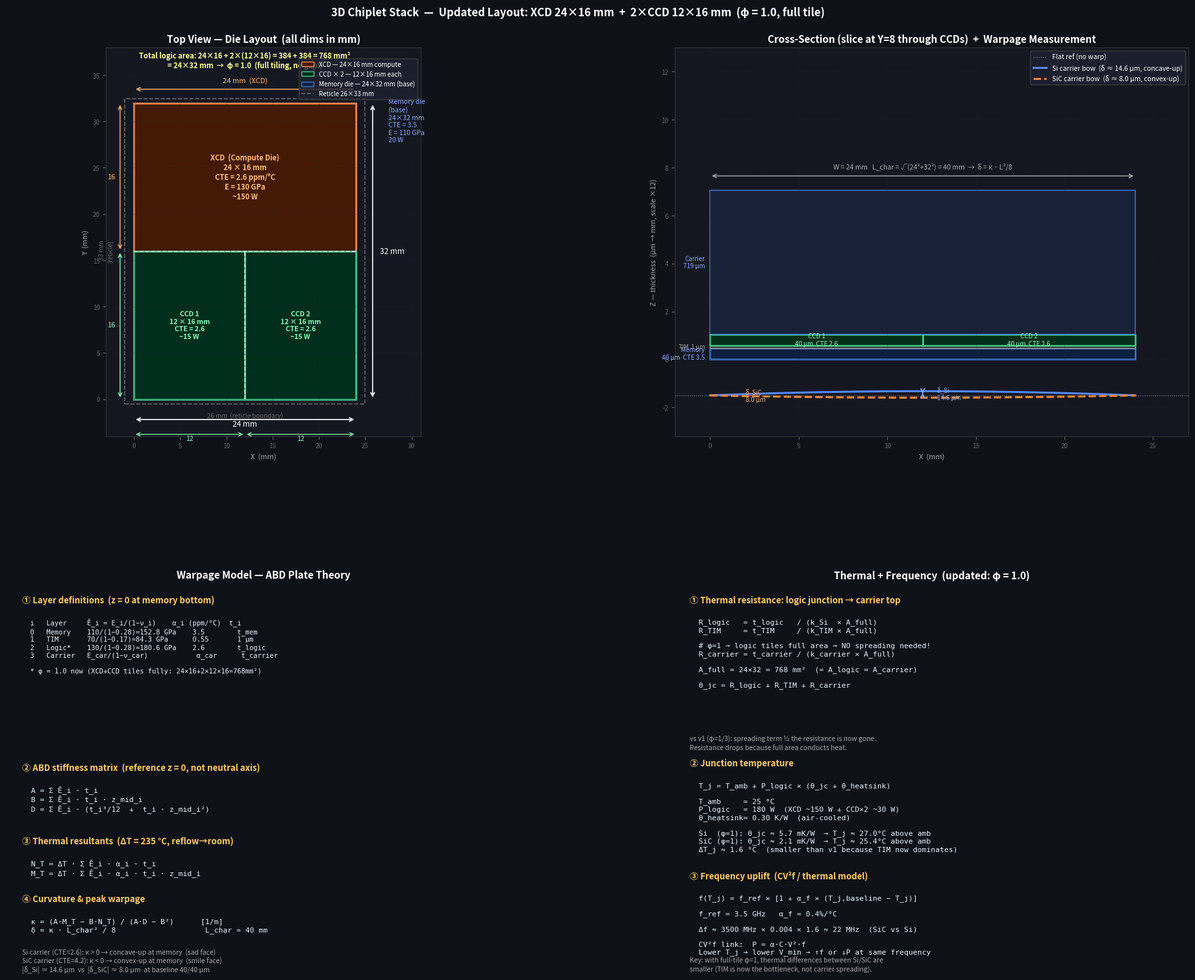

Write Python code to recreate this figure. (Note: this script raises an exception after producing the figure.)
"""
Updated top-view + cross-section + equations — new die layout:
  XCD  (compute):  24×16 mm  — top half of memory die
  CCD1 (cache):    12×16 mm  — bottom-left
  CCD2 (cache):    12×16 mm  — bottom-right
  Total coverage:  768 mm²   = 24×32 mm  → φ = 1.0  (full tiling!)
"""

import numpy as np
import matplotlib.pyplot as plt
import matplotlib.patches as mpatches
import matplotlib.patches as patches
from matplotlib.lines import Line2D
from matplotlib.patches import FancyArrowPatch
import warnings
warnings.filterwarnings("ignore")

# ── Layout ────────────────────────────────────────────────────────────────
fig = plt.figure(figsize=(20, 16))
fig.patch.set_facecolor('#0e1117')

from matplotlib.gridspec import GridSpec
gs = GridSpec(2, 2, figure=fig, hspace=0.38, wspace=0.30,
              left=0.06, right=0.97, top=0.93, bottom=0.04)

AX_TOP  = fig.add_subplot(gs[0, 0])   # top view
AX_XSEC = fig.add_subplot(gs[0, 1])   # cross-section
AX_EQ1  = fig.add_subplot(gs[1, 0])   # warpage eqs
AX_EQ2  = fig.add_subplot(gs[1, 1])   # thermal + freq eqs

BG = '#141720'
for ax in [AX_TOP, AX_XSEC, AX_EQ1, AX_EQ2]:
    ax.set_facecolor(BG)
    ax.tick_params(colors='#666', labelsize=7)
    for sp in ax.spines.values():
        sp.set_color('#333')

# ─────────────────────────────────────────────────────────────────────────
# PANEL 1 — TOP VIEW
# ─────────────────────────────────────────────────────────────────────────
ax = AX_TOP
ax.set_xlim(-3, 31);  ax.set_ylim(-4, 38)
ax.set_aspect('equal')
ax.set_title('Top View — Die Layout  (all dims in mm)', color='white',
             fontsize=11, fontweight='bold')
ax.set_xlabel('X  (mm)', color='#aaa', fontsize=8)
ax.set_ylabel('Y  (mm)', color='#aaa', fontsize=8)
ax.grid(color='#1e2030', lw=0.5, ls=':')

# Reticle boundary  26×33  (shifted so memory die starts at 0,0)
reticle = patches.Rectangle((-1, -0.5), 26, 33, lw=1.2,
                              edgecolor='#666666', facecolor='none', ls='--')
ax.add_patch(reticle)
ax.text(12, -0.5-1.5, '26 mm  (reticle boundary)', color='#666',
        ha='center', fontsize=7)
ax.text(-1-1.2, 16, '33 mm\n(reticle)', color='#666', ha='right',
        va='center', fontsize=7, rotation=90)

# Memory die (base): 24×32 mm
mem = patches.Rectangle((0, 0), 24, 32, lw=2.2,
                          edgecolor='#4477cc', facecolor='#0d2040', alpha=0.9)
ax.add_patch(mem)

# ── XCD:  24×16 mm, top half  (y = 16 → 32) ──
xcd = patches.Rectangle((0, 16), 24, 16, lw=2,
                          edgecolor='#ff8844', facecolor='#4a1a00', alpha=0.93)
ax.add_patch(xcd)
ax.text(12, 24,
        'XCD  (Compute Die)\n24 × 16 mm\nCTE = 2.6 ppm/°C\nE = 130 GPa\n~150 W',
        color='#ffbb77', fontsize=8, ha='center', va='center', fontweight='bold')

# ── CCD1: 12×16 mm, bottom-left  (x=0, y=0) ──
ccd1 = patches.Rectangle((0, 0), 12, 16, lw=2,
                           edgecolor='#44cc88', facecolor='#00301a', alpha=0.93)
ax.add_patch(ccd1)
ax.text(6, 8,
        'CCD 1\n12 × 16 mm\nCTE = 2.6\n~15 W',
        color='#88ffbb', fontsize=7.5, ha='center', va='center', fontweight='bold')

# ── CCD2: 12×16 mm, bottom-right  (x=12, y=0) ──
ccd2 = patches.Rectangle((12, 0), 12, 16, lw=2,
                           edgecolor='#44cc88', facecolor='#00301a', alpha=0.93)
ax.add_patch(ccd2)
ax.text(18, 8,
        'CCD 2\n12 × 16 mm\nCTE = 2.6\n~15 W',
        color='#88ffbb', fontsize=7.5, ha='center', va='center', fontweight='bold')

# ── Divider lines ──
ax.plot([0, 24], [16, 16], color='white', lw=1.2, ls='--', alpha=0.7)
ax.plot([12,12], [0, 16],  color='white', lw=1.2, ls='--', alpha=0.7)

# ── Dimension arrows ──
# Width 24
ax.annotate('', xy=(24, -2.2), xytext=(0, -2.2),
            arrowprops=dict(arrowstyle='<->', color='white', lw=1.2))
ax.text(12, -2.9, '24 mm', color='white', ha='center', fontsize=8.5)

# Height 32
ax.annotate('', xy=(25.8, 32), xytext=(25.8, 0),
            arrowprops=dict(arrowstyle='<->', color='white', lw=1.2))
ax.text(26.6, 16, '32 mm', color='white', ha='left', va='center', fontsize=8.5)

# XCD height 16
ax.annotate('', xy=(-1.5, 32), xytext=(-1.5, 16),
            arrowprops=dict(arrowstyle='<->', color='#ffbb77', lw=1))
ax.text(-2, 24, '16', color='#ffbb77', ha='right', va='center', fontsize=8)

# CCD height 16
ax.annotate('', xy=(-1.5, 16), xytext=(-1.5, 0),
            arrowprops=dict(arrowstyle='<->', color='#88ffbb', lw=1))
ax.text(-2, 8, '16', color='#88ffbb', ha='right', va='center', fontsize=8)

# XCD width 24
ax.annotate('', xy=(24, 33.5), xytext=(0, 33.5),
            arrowprops=dict(arrowstyle='<->', color='#ffbb77', lw=1))
ax.text(12, 34.2, '24 mm  (XCD)', color='#ffbb77', ha='center', fontsize=8)

# CCD widths
ax.annotate('', xy=(12, -3.8), xytext=(0, -3.8),
            arrowprops=dict(arrowstyle='<->', color='#88ffbb', lw=0.9))
ax.text(6, -4.5, '12', color='#88ffbb', ha='center', fontsize=7.5)
ax.annotate('', xy=(24, -3.8), xytext=(12, -3.8),
            arrowprops=dict(arrowstyle='<->', color='#88ffbb', lw=0.9))
ax.text(18, -4.5, '12', color='#88ffbb', ha='center', fontsize=7.5)

# Coverage annotation
ax.text(12, 35.8,
        'Total logic area: 24×16 + 2×(12×16) = 384 + 384 = 768 mm²\n'
        '= 24×32 mm  →  φ = 1.0  (full tiling, no gap!)',
        color='#ffff99', fontsize=8, ha='center', fontweight='bold')

# Memory label
ax.text(27.5, 32.5, 'Memory die\n(base)\n24×32 mm\nCTE = 3.5\nE = 110 GPa\n20 W',
        color='#88aaff', fontsize=7.5, ha='left', va='top')

# Legend
legend_handles = [
    patches.Patch(facecolor='#4a1a00', edgecolor='#ff8844', label='XCD — 24×16 mm compute'),
    patches.Patch(facecolor='#00301a', edgecolor='#44cc88', label='CCD × 2 — 12×16 mm each'),
    patches.Patch(facecolor='#0d2040', edgecolor='#4477cc', label='Memory die — 24×32 mm (base)'),
    Line2D([0],[0], color='#666', lw=1.2, ls='--', label='Reticle 26×33 mm'),
]
ax.legend(handles=legend_handles, fontsize=7, facecolor='#1e2130',
          edgecolor='#444', labelcolor='white', loc='upper right',
          bbox_to_anchor=(1.0, 0.98))

# ─────────────────────────────────────────────────────────────────────────
# PANEL 2 — CROSS-SECTION (X-slice at Y=24, through XCD; and Y=8, through CCDs)
# ─────────────────────────────────────────────────────────────────────────
ax = AX_XSEC
ax.set_xlim(-2, 27)
ax.set_ylim(-3.2, 13)
ax.set_title('Cross-Section (slice at Y=8 through CCDs)  +  Warpage Measurement',
             color='white', fontsize=11, fontweight='bold')
ax.set_xlabel('X  (mm)', color='#aaa', fontsize=8)
ax.set_ylabel('Z — thickness  (µm → mm, scale ×12)', color='#aaa', fontsize=8)
ax.grid(color='#1e2030', lw=0.4, ls=':')

SC = 12 / 1000    # µm → display-mm  (×12 for visibility)
T_MEM_d  = 40  * SC          # 0.48 mm
T_TIM_d  = max(1 * SC, 0.09) # boosted for visibility
T_LOG_d  = 40  * SC          # 0.48 mm
T_CAR_d  = min(719 * SC, 6.0) # capped for figure space

z0 = 0

# Memory die — full width 24 mm
rect_mem = patches.Rectangle((0, z0), 24, T_MEM_d,
                               fc='#0d2040', ec='#4477cc', lw=1.8)
ax.add_patch(rect_mem)
ax.text(-0.3, z0 + T_MEM_d/2,
        'Memory\n40 µm  CTE 3.5', color='#88aaff',
        fontsize=7, ha='right', va='center')
z0 += T_MEM_d

# TIM — full width (φ=1 now)
rect_tim = patches.Rectangle((0, z0), 24, T_TIM_d,
                               fc='#333333', ec='#aaaaaa', lw=0.9)
ax.add_patch(rect_tim)
ax.text(-0.3, z0 + T_TIM_d/2, 'TIM  1 µm', color='#aaa',
        fontsize=6.5, ha='right', va='center')
z0 += T_TIM_d

# Logic layer — CCD1 (x=0-12) and CCD2 (x=12-24) at this slice (y=8)
rect_ccd1 = patches.Rectangle((0,  z0), 12, T_LOG_d,
                                fc='#00301a', ec='#44cc88', lw=1.8)
rect_ccd2 = patches.Rectangle((12, z0), 12, T_LOG_d,
                                fc='#00301a', ec='#44cc88', lw=1.8)
ax.add_patch(rect_ccd1);  ax.add_patch(rect_ccd2)
ax.text(6,  z0 + T_LOG_d/2, 'CCD 1\n40 µm  CTE 2.6',
        color='#88ffbb', fontsize=7, ha='center', va='center')
ax.text(18, z0 + T_LOG_d/2, 'CCD 2\n40 µm  CTE 2.6',
        color='#88ffbb', fontsize=7, ha='center', va='center')
z0 += T_LOG_d

# Carrier — full width
z_car0 = z0
rect_car = patches.Rectangle((0, z_car0), 24, T_CAR_d,
                               fc='#1a2a4a', ec='#5588ff', lw=1.5, alpha=0.6)
ax.add_patch(rect_car)
ax.text(-0.3, z_car0 + T_CAR_d/2, 'Carrier\n719 µm',
        color='#88aaff', fontsize=7, ha='right', va='center')

z_top = z_car0 + T_CAR_d

# ── Warpage curves overlaid on bottom surface ─────────────────────────────
x_arr = np.linspace(0, 24, 300)
xc = 12.0

# Warpage magnitudes from analysis (µm), converted to display mm
d_Si  = 14.6 * SC    # ~0.175 mm display
d_SiC =  8.0 * SC

def bow(x, delta, sign):
    # parabola: δ at edges, 0 at centre → or vice versa
    # sign=+1: Si case, memory face concave (centre rises)
    # sign=-1: SiC case, reversed
    return sign * delta * (1 - ((x - xc)/xc)**2)

z_bow_Si  = bow(x_arr, d_Si,  +1)
z_bow_SiC = bow(x_arr, d_SiC, -1)

z_ref = -1.5    # draw bow curves below cross-section
ax.axhline(z_ref, color='white', lw=0.8, ls=':', alpha=0.5, label='Flat ref (no warp)')
ax.plot(x_arr, z_ref + z_bow_Si,  color='#5588ff', lw=2.2,
        label=f'Si carrier bow  (δ ≈ {14.6:.1f} µm, concave-up)')
ax.plot(x_arr, z_ref + z_bow_SiC, color='#ff8833', lw=2.2, ls='--',
        label=f'SiC carrier bow  (δ ≈ {8.0:.1f} µm, convex-up)')

# δ annotation for Si
peak_Si = z_ref + d_Si
ax.annotate('', xy=(xc, peak_Si), xytext=(xc, z_ref),
            arrowprops=dict(arrowstyle='<->', color='#88aaff', lw=1.3))
ax.text(xc + 0.8, (peak_Si + z_ref)/2, f'δ_Si\n{14.6} µm',
        color='#88aaff', fontsize=7, va='center')

# δ annotation for SiC
trough_SiC = z_ref + z_bow_SiC[0]   # at edge x=0
ax.annotate('', xy=(1, trough_SiC), xytext=(1, z_ref),
            arrowprops=dict(arrowstyle='<->', color='#ffaa66', lw=1.3))
ax.text(2, (trough_SiC + z_ref)/2, f'δ_SiC\n{8.0} µm',
        color='#ffaa66', fontsize=7, va='center')

# L_char span arrow
ax.annotate('', xy=(24, z_top+0.6), xytext=(0, z_top+0.6),
            arrowprops=dict(arrowstyle='<->', color='#aaaaaa', lw=1))
ax.text(12, z_top+0.9,
        'W = 24 mm   L_char = √(24²+32²) = 40 mm  →  δ = κ · L²/8',
        color='#aaaaaa', ha='center', fontsize=7.5)

ax.legend(fontsize=7.5, facecolor='#1e2130', edgecolor='#444',
          labelcolor='white', loc='upper right')

# ─────────────────────────────────────────────────────────────────────────
# PANEL 3 — WARPAGE EQUATIONS
# ─────────────────────────────────────────────────────────────────────────
ax = AX_EQ1
ax.set_xlim(0,1); ax.set_ylim(0,1); ax.axis('off')
ax.set_facecolor('#0c1018')
for sp in ax.spines.values(): sp.set_color('#334455')
ax.set_title('Warpage Model — ABD Plate Theory', color='white',
             fontsize=11, fontweight='bold')

EQ = '#e8f4ff';  HD = '#ffcc66';  AN = '#aaaaaa';  HL = '#aaddff'

def H(ax, y, t): ax.text(0.03, y, t, color=HD, fontsize=9.5,
                          fontweight='bold', va='top', transform=ax.transAxes)
def E(ax, y, t, fs=8.2): ax.text(0.03, y, t, color=EQ, fontsize=fs,
                                   va='top', transform=ax.transAxes,
                                   fontfamily='monospace')
def A(ax, y, t): ax.text(0.03, y, t, color=AN, fontsize=7.5,
                          va='top', transform=ax.transAxes, style='italic')

H(ax, 0.97, '① Layer definitions  (z = 0 at memory bottom)')
E(ax, 0.91,
  '  i   Layer     Ē_i = E_i/(1−ν_i)    α_i (ppm/°C)  t_i\n'
  '  0   Memory    110/(1−0.28)=152.8 GPa    3.5        t_mem\n'
  '  1   TIM       70/(1−0.17)=84.3 GPa      0.55       1 µm\n'
  '  2   Logic*    130/(1−0.28)=180.6 GPa    2.6        t_logic\n'
  '  3   Carrier   E_car/(1−ν_car)            α_car      t_carrier\n'
  '\n'
  '  * φ = 1.0 now (XCD+CCD tiles fully: 24×16+2×12×16=768mm²)',
  fs=7.5)

H(ax, 0.54, '② ABD stiffness matrix  (reference z = 0, not neutral axis)')
E(ax, 0.48,
  '  A = Σ Ē_i · t_i\n'
  '  B = Σ Ē_i · t_i · z_mid_i\n'
  '  D = Σ Ē_i · (t_i³/12  +  t_i · z_mid_i²)')

H(ax, 0.35, '③ Thermal resultants  (ΔT = 235 °C, reflow→room)')
E(ax, 0.29,
  '  N_T = ΔT · Σ Ē_i · α_i · t_i\n'
  '  M_T = ΔT · Σ Ē_i · α_i · t_i · z_mid_i')

H(ax, 0.20, '④ Curvature & peak warpage')
E(ax, 0.14,
  '  κ = (A·M_T − B·N_T) / (A·D − B²)      [1/m]\n'
  '  δ = κ · L_char² / 8                    L_char = 40 mm')
A(ax, 0.06,
  'Si carrier (CTE=2.6): κ > 0 → concave-up at memory  (sad face)\n'
  'SiC carrier (CTE=4.2): κ < 0 → convex-up at memory  (smile face)\n'
  '|δ_Si| ≈ 14.6 µm  vs  |δ_SiC| ≈ 8.0 µm  at baseline 40/40 µm')

# ─────────────────────────────────────────────────────────────────────────
# PANEL 4 — THERMAL + FREQUENCY EQUATIONS
# ─────────────────────────────────────────────────────────────────────────
ax = AX_EQ2
ax.set_xlim(0,1); ax.set_ylim(0,1); ax.axis('off')
ax.set_facecolor('#0c1018')
for sp in ax.spines.values(): sp.set_color('#334455')
ax.set_title('Thermal + Frequency  (updated: φ = 1.0)', color='white',
             fontsize=11, fontweight='bold')

H(ax, 0.97, '① Thermal resistance: logic junction → carrier top')
E(ax, 0.91,
  '  R_logic   = t_logic   / (k_Si  × A_full)\n'
  '  R_TIM     = t_TIM     / (k_TIM × A_full)\n'
  '\n'
  '  # φ=1 → logic tiles full area → NO spreading needed!\n'
  '  R_carrier = t_carrier / (k_carrier × A_full)\n'
  '\n'
  '  A_full = 24×32 = 768 mm²  (= A_logic = A_carrier)\n'
  '\n'
  '  θ_jc = R_logic + R_TIM + R_carrier')
A(ax, 0.61,
  'vs v1 (φ=1/3): spreading term ½ the resistance is now gone.\n'
  'Resistance drops because full area conducts heat.')

H(ax, 0.55, '② Junction temperature')
E(ax, 0.49,
  '  T_j = T_amb + P_logic × (θ_jc + θ_heatsink)\n'
  '\n'
  '  T_amb     = 25 °C\n'
  '  P_logic   = 180 W  (XCD ~150 W + CCD×2 ~30 W)\n'
  '  θ_heatsink= 0.30 K/W  (air-cooled)\n'
  '\n'
  '  Si  (φ=1): θ_jc ≈ 5.7 mK/W  → T_j ≈ 27.0°C above amb\n'
  '  SiC (φ=1): θ_jc ≈ 2.1 mK/W  → T_j ≈ 25.4°C above amb\n'
  '  ΔT_j ≈ 1.6 °C  (smaller than v1 because TIM now dominates)')

H(ax, 0.26, '③ Frequency uplift  (CV²f / thermal model)')
E(ax, 0.20,
  '  f(T_j) = f_ref × [1 + α_f × (T_j,baseline − T_j)]\n'
  '\n'
  '  f_ref = 3.5 GHz   α_f = 0.4%/°C\n'
  '\n'
  '  Δf ≈ 3500 MHz × 0.004 × 1.6 ≈ 22 MHz  (SiC vs Si)\n'
  '\n'
  '  CV²f link:  P = α·C·V²·f\n'
  '  Lower T_j → lower V_min → ↑f or ↓P at same frequency')
A(ax, 0.04,
  'Key: with full-tile φ=1, thermal differences between Si/SiC are\n'
  'smaller (TIM is now the bottleneck, not carrier spreading).')

# Global title
fig.suptitle(
    '3D Chiplet Stack  —  Updated Layout: XCD 24×16 mm  +  2×CCD 12×16 mm  '
    '(φ = 1.0, full tile)',
    color='white', fontsize=12, fontweight='bold', y=0.97
)

out = '/home/user/HyMu/3D-stack/topview_v2.png'
plt.savefig(out, dpi=180, bbox_inches='tight', facecolor=fig.get_facecolor())
print(f'Saved → {out}')
plt.close()
